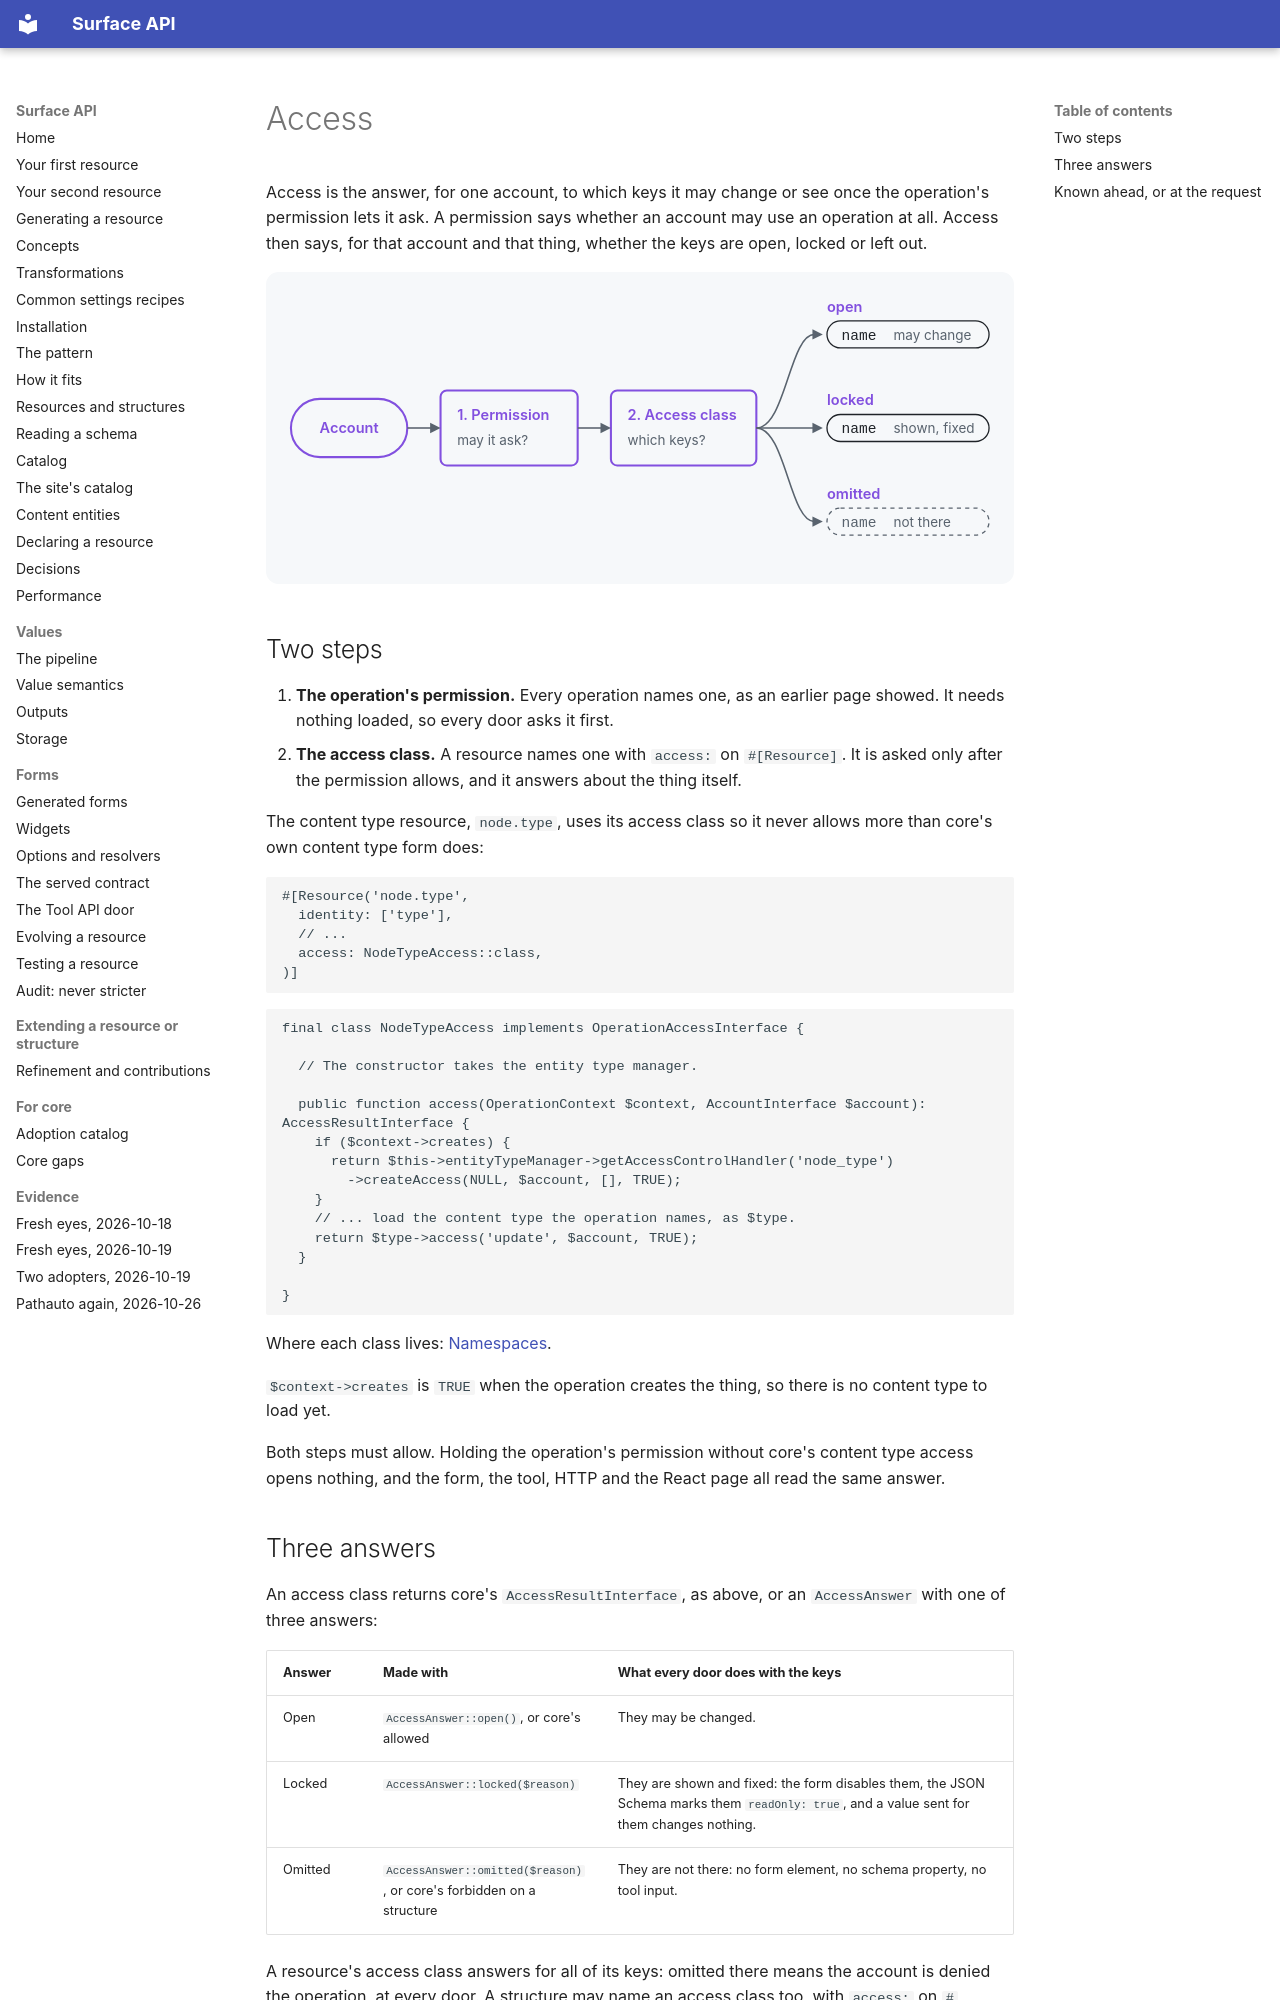

repository: mlander/data_surface · page: introduction/14-access/index.html · generator: mkdocs

# Access

Access is the answer, for one account, to which keys it may change or
see once the operation's permission lets it ask. A permission says
whether an account may use an operation at all. Access then says, for
that account and that thing, whether the keys are open, locked or left
out.

![An account asks for an operation; the operation's permission is checked first, then the access class, which answers open, locked or omitted for the keys](images/14-access.svg)

## Two steps

1. **The operation's permission.** Every operation names one, as an
   earlier page showed. It needs nothing loaded, so every door asks it
   first.
2. **The access class.** A resource names one with `access:` on
   `#[Resource]`. It is asked only after the permission allows, and it
   answers about the thing itself.

The content type resource, `node.type`, uses its access class so it
never allows more than core's own content type form does:

```php
#[Resource('node.type',
  identity: ['type'],
  // ...
  access: NodeTypeAccess::class,
)]
```

```php
final class NodeTypeAccess implements OperationAccessInterface {

  // The constructor takes the entity type manager.

  public function access(OperationContext $context, AccountInterface $account): AccessResultInterface {
    if ($context->creates) {
      return $this->entityTypeManager->getAccessControlHandler('node_type')
        ->createAccess(NULL, $account, [], TRUE);
    }
    // ... load the content type the operation names, as $type.
    return $type->access('update', $account, TRUE);
  }

}
```

Where each class lives: [Namespaces](../concepts.md#namespaces).

`$context->creates` is `TRUE` when the operation creates the thing, so
there is no content type to load yet.

Both steps must allow. Holding the operation's permission without
core's content type access opens nothing, and the form, the tool, HTTP
and the React page all read the same answer.
